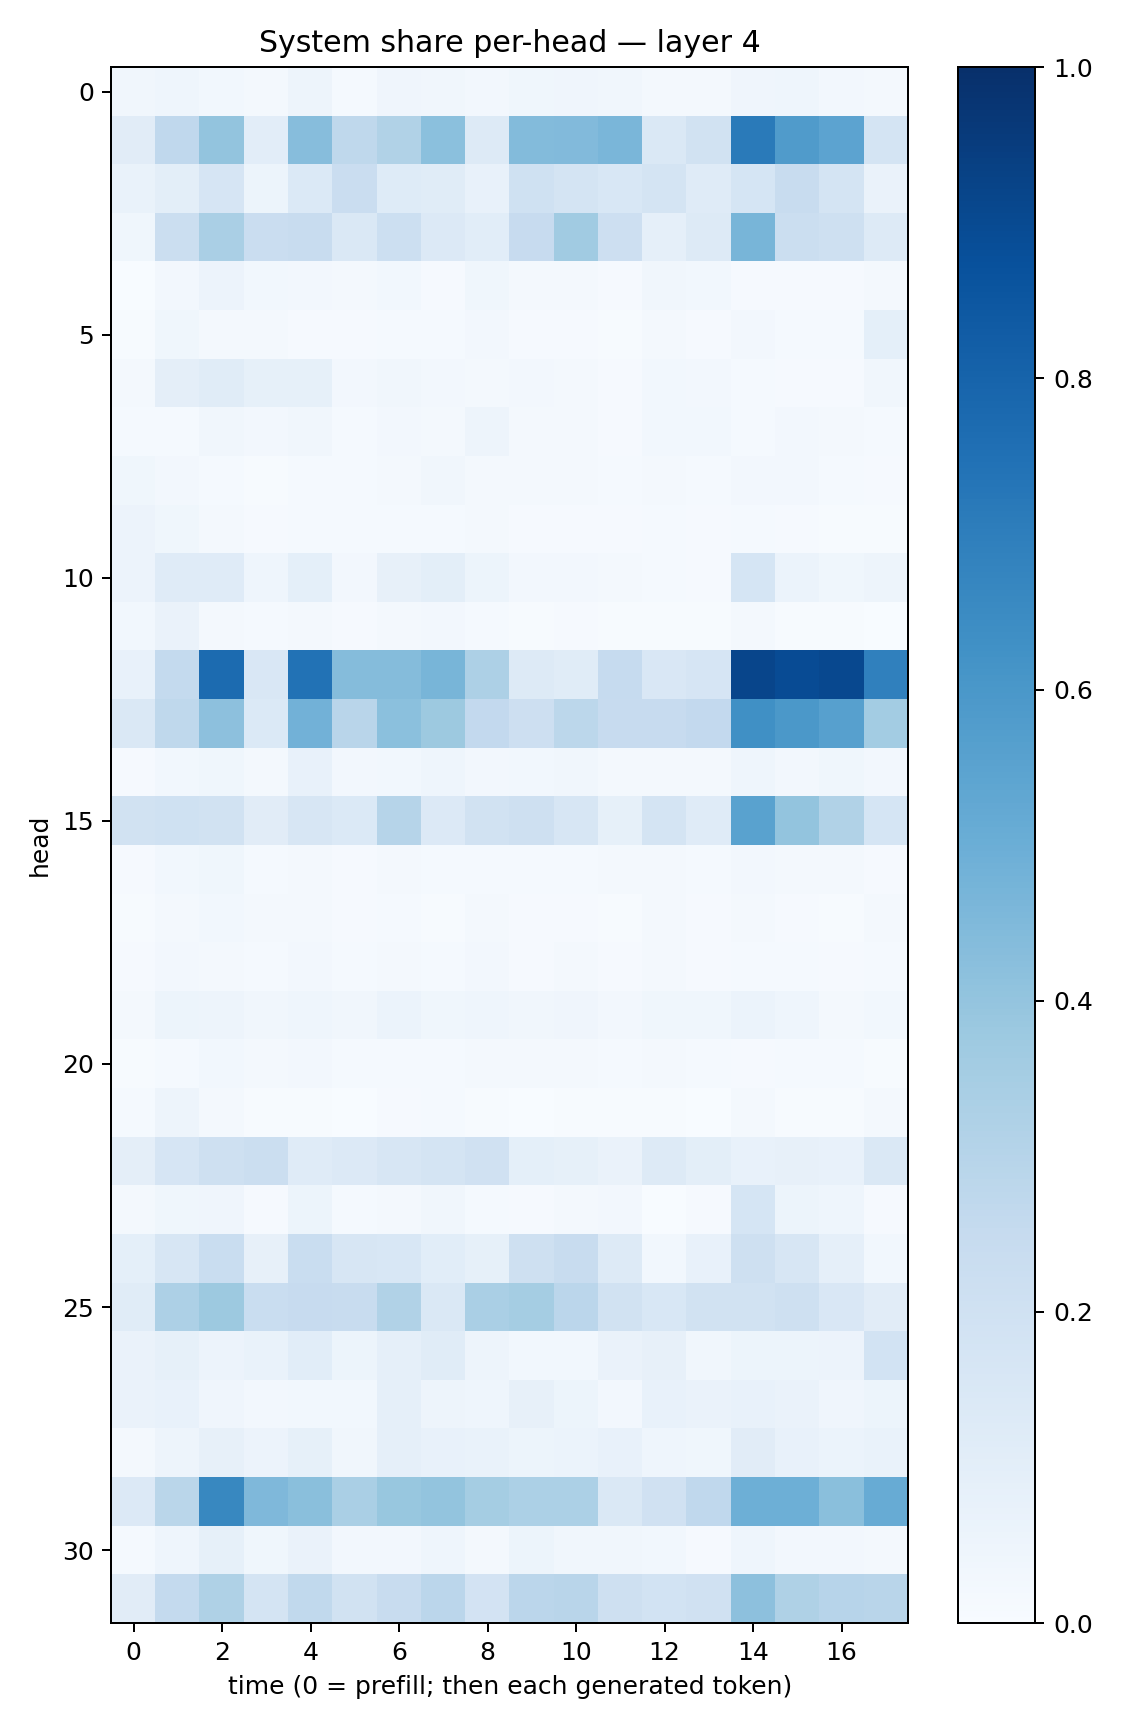

Source data for this figure (header and first rows):
0.031417742, 0.043933555, 0.027760228, 0.023189435, 0.04835079, 0.014480693, 0.042219024, 0.033996828, 0.023839023, 0.03755484, 0.04098092, 0.03410485, 0.023071015, 0.01790482, 0.04132318, 0.043994047, 0.027191939, 0.02224326
0.11, 0.2657, 0.4003, 0.1044, 0.4309, 0.273, 0.3138, 0.4192, 0.1286, 0.44, 0.4415, 0.4643, 0.1445, 0.1947, 0.7115, 0.58, 0.5435, 0.175
0.06978, 0.1004, 0.1665, 0.05396, 0.1372, 0.2277, 0.1223, 0.1145, 0.07561, 0.2, 0.1736, 0.1541, 0.1768, 0.1208, 0.1714, 0.2357, 0.1751, 0.06483
0.03797, 0.2255, 0.3398, 0.2303, 0.2353, 0.1427, 0.218, 0.1356, 0.1092, 0.2447, 0.3647, 0.2122, 0.08931, 0.1266, 0.4652, 0.2247, 0.2104, 0.1283
0.003412, 0.02691, 0.05752, 0.02909, 0.0241, 0.02009, 0.02949, 0.0096, 0.03526, 0.02274, 0.02047, 0.008626, 0.03422, 0.03003, 0.008021, 0.01119, 0.009414, 0.01781
0.005212, 0.0356, 0.02249, 0.01622, 0.01137, 0.008281, 0.01536, 0.01287, 0.02395, 0.009791, 0.009295, 0.005429, 0.0214, 0.008198, 0.02659, 0.01317, 0.01476, 0.09221
0.0222, 0.09554, 0.1146, 0.08351, 0.08287, 0.02609, 0.03242, 0.0267, 0.02221, 0.02623, 0.01741, 0.0115, 0.03077, 0.02638, 0.01186, 0.008561, 0.008992, 0.03315
0.01215, 0.01537, 0.03242, 0.02672, 0.03135, 0.01393, 0.02416, 0.0211, 0.04774, 0.01596, 0.02223, 0.0107, 0.02918, 0.02837, 0.01395, 0.02625, 0.01651, 0.01264
0.03646, 0.02653, 0.0156, 0.0073, 0.01535, 0.01216, 0.02156, 0.03164, 0.02336, 0.01568, 0.02014, 0.01501, 0.01792, 0.0132, 0.02456, 0.02511, 0.01239, 0.01143
0.05515, 0.03728, 0.01787, 0.01135, 0.01323, 0.01179, 0.01292, 0.01281, 0.01655, 0.009241, 0.008812, 0.008643, 0.01174, 0.009166, 0.01238, 0.01051, 0.007734, 0.007306
0.05504, 0.1209, 0.1208, 0.04379, 0.09107, 0.02684, 0.08064, 0.09893, 0.05396, 0.0269, 0.02471, 0.0207, 0.01428, 0.01026, 0.1716, 0.06223, 0.03534, 0.04716
0.02753, 0.06271, 0.01789, 0.01329, 0.01576, 0.01058, 0.02035, 0.02504, 0.01535, 0.006414, 0.009764, 0.006765, 0.004588, 0.004841, 0.0208, 0.007217, 0.005445, 0.003765
0.07156, 0.2549, 0.7702, 0.152, 0.7451, 0.4351, 0.4356, 0.4659, 0.3265, 0.1299, 0.1147, 0.2469, 0.1515, 0.1658, 0.9155, 0.8927, 0.9044, 0.691
0.1432, 0.2714, 0.4167, 0.1391, 0.4842, 0.2909, 0.4194, 0.3762, 0.2582, 0.2121, 0.2794, 0.2454, 0.2428, 0.2597, 0.6316, 0.5974, 0.5613, 0.3592
0.008777, 0.02797, 0.03906, 0.0186, 0.07269, 0.02585, 0.02807, 0.04314, 0.02514, 0.02797, 0.03242, 0.01933, 0.01735, 0.01892, 0.04673, 0.02706, 0.03787, 0.02702
0.1883, 0.2017, 0.1943, 0.1098, 0.163, 0.1389, 0.2976, 0.1358, 0.1894, 0.2084, 0.1593, 0.08556, 0.176, 0.1178, 0.5519, 0.401, 0.3141, 0.1687
0.008093, 0.03111, 0.039, 0.01515, 0.0201, 0.01033, 0.02034, 0.01356, 0.01424, 0.01526, 0.01467, 0.01606, 0.02169, 0.01178, 0.02671, 0.02047, 0.01614, 0.009007
0.00528, 0.01872, 0.03038, 0.01707, 0.01894, 0.009448, 0.0147, 0.00748, 0.01584, 0.01001, 0.008625, 0.006833, 0.02241, 0.01073, 0.01874, 0.009642, 0.007681, 0.01759
0.008585, 0.02489, 0.02067, 0.0143, 0.02515, 0.01507, 0.01981, 0.01477, 0.02456, 0.009785, 0.01919, 0.01035, 0.0182, 0.01147, 0.01394, 0.01379, 0.01112, 0.01324
0.02232, 0.05334, 0.04754, 0.03283, 0.04528, 0.03461, 0.05892, 0.0366, 0.04679, 0.03164, 0.03964, 0.02469, 0.03735, 0.03787, 0.05908, 0.04575, 0.02244, 0.02763
0.004666, 0.01306, 0.02863, 0.01644, 0.02609, 0.014, 0.01523, 0.0147, 0.02127, 0.01894, 0.01728, 0.01516, 0.02296, 0.01315, 0.009486, 0.01264, 0.0134, 0.005667
0.01285, 0.04757, 0.01569, 0.005927, 0.007401, 0.003333, 0.01047, 0.01244, 0.004562, 0.001724, 0.004384, 0.005604, 0.006444, 0.00345, 0.0202, 0.004062, 0.004472, 0.01692
0.09394, 0.1642, 0.2095, 0.2225, 0.1195, 0.136, 0.1592, 0.1767, 0.1969, 0.09022, 0.08361, 0.06556, 0.1275, 0.09987, 0.07749, 0.08083, 0.07196, 0.1427
0.01815, 0.0376, 0.04263, 0.007975, 0.0532, 0.01474, 0.0164, 0.03499, 0.01306, 0.01063, 0.01981, 0.02597, 0.003649, 0.007942, 0.1709, 0.05349, 0.04319, 0.008569
0.09317, 0.1583, 0.2335, 0.07894, 0.2315, 0.1589, 0.1542, 0.1079, 0.08248, 0.2046, 0.241, 0.1315, 0.02963, 0.07127, 0.2069, 0.1625, 0.08617, 0.02869
0.1168, 0.3277, 0.3756, 0.2323, 0.2439, 0.2373, 0.3126, 0.1408, 0.3393, 0.3545, 0.2851, 0.1934, 0.1532, 0.1876, 0.1883, 0.2036, 0.1522, 0.1099
0.06407, 0.08421, 0.05646, 0.06812, 0.1071, 0.0513, 0.08601, 0.1164, 0.05018, 0.02893, 0.02917, 0.06566, 0.07892, 0.03383, 0.05114, 0.05344, 0.05816, 0.186
0.06473, 0.07786, 0.04294, 0.02721, 0.03082, 0.0289, 0.08702, 0.04763, 0.04571, 0.07961, 0.05356, 0.02472, 0.07453, 0.06436, 0.0707, 0.0626, 0.04168, 0.05306
0.02027, 0.05039, 0.07867, 0.05572, 0.08318, 0.03507, 0.0864, 0.07417, 0.06648, 0.05344, 0.06124, 0.07227, 0.0447, 0.03855, 0.1095, 0.07756, 0.06206, 0.06952
0.1346, 0.289, 0.6623, 0.4522, 0.4224, 0.3394, 0.3903, 0.3985, 0.3535, 0.3318, 0.3284, 0.145, 0.1965, 0.2688, 0.4933, 0.496, 0.4234, 0.5089
0.01333, 0.04382, 0.08236, 0.03854, 0.0661, 0.0257, 0.02652, 0.04571, 0.01805, 0.05259, 0.03247, 0.03431, 0.03024, 0.00979, 0.04347, 0.02723, 0.02465, 0.01765
0.112, 0.2544, 0.3219, 0.1734, 0.2639, 0.1939, 0.2402, 0.2842, 0.1797, 0.2849, 0.2915, 0.2044, 0.1861, 0.1968, 0.4152, 0.3218, 0.2932, 0.2909
